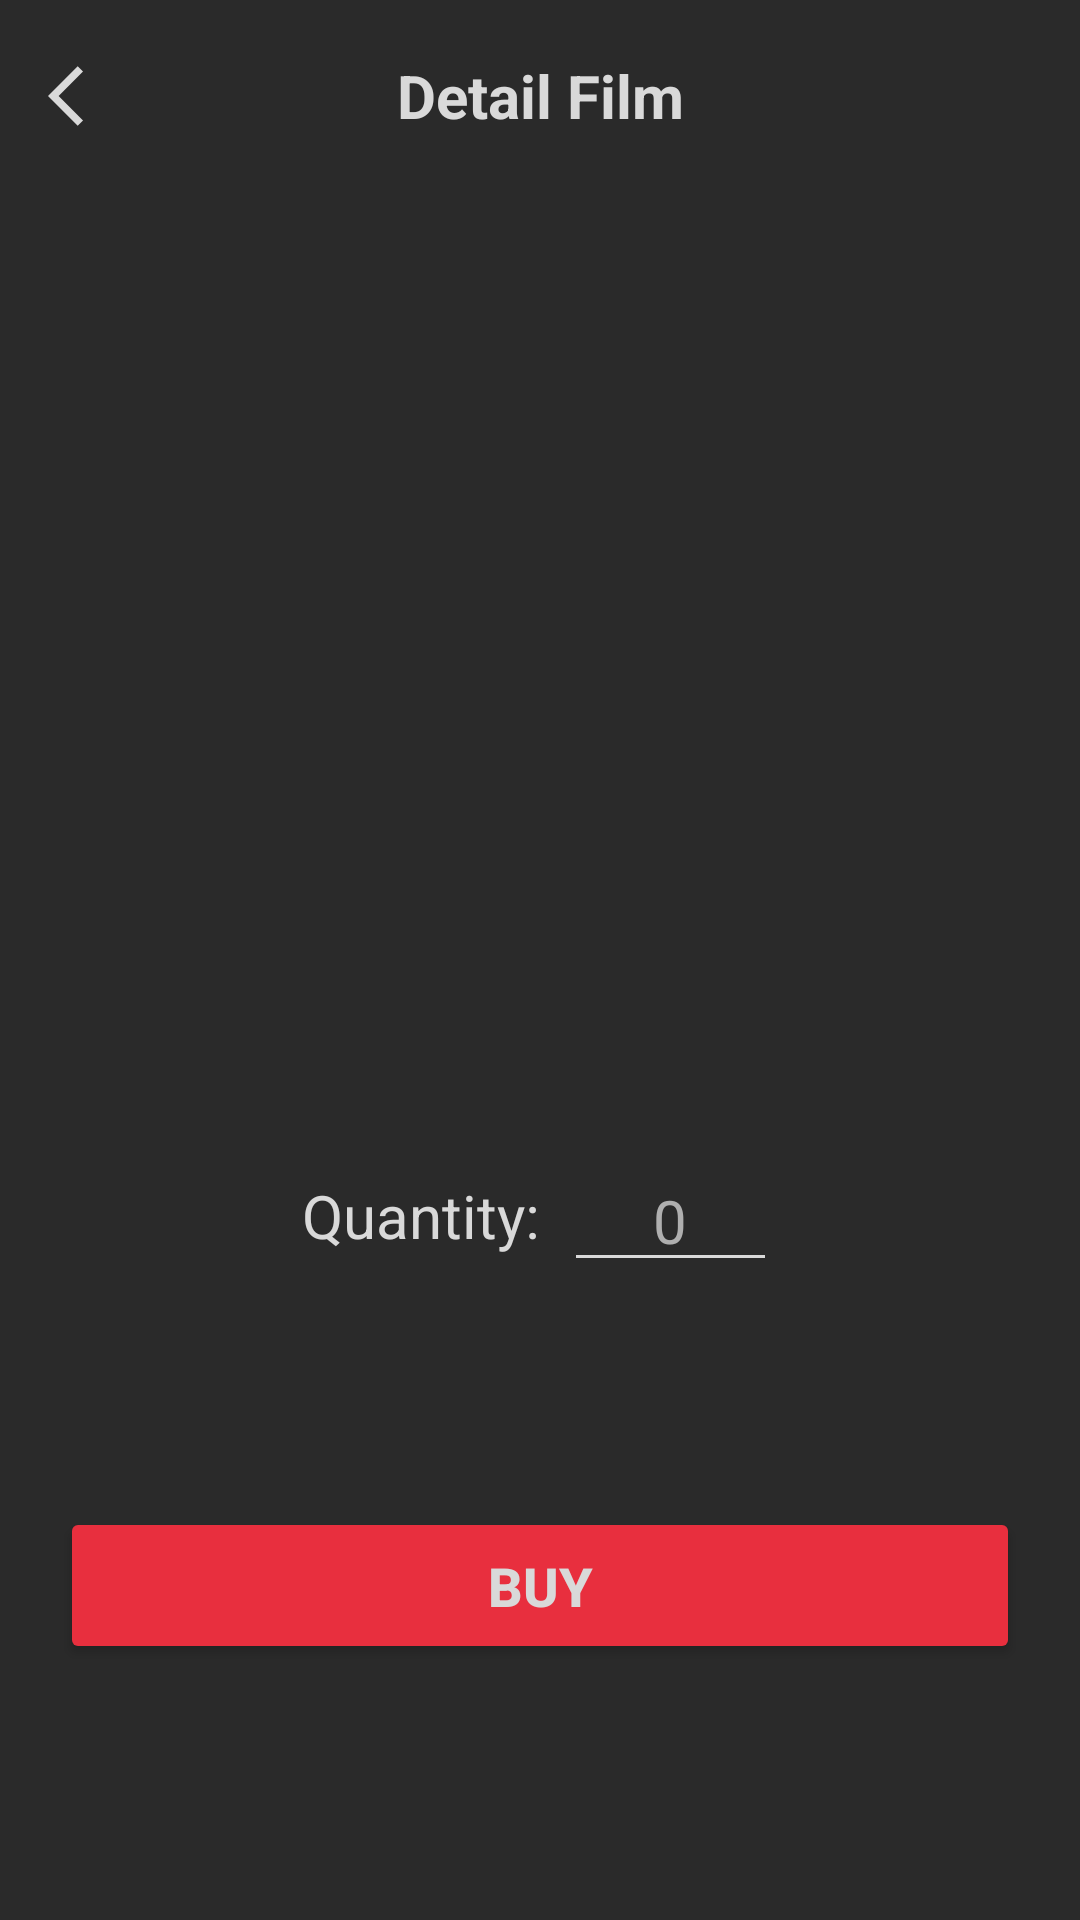

Reconstruct the res/layout file that produces this screen, plus the resources it refers to.
<!-- AndroidManifest.xml: application theme Theme.DoJoMovie -->
<!-- res/layout/activity_film_page.xml -->
<?xml version="1.0" encoding="utf-8"?>
<LinearLayout xmlns:android="http://schemas.android.com/apk/res/android"
    xmlns:app="http://schemas.android.com/apk/res-auto"
    xmlns:tools="http://schemas.android.com/tools"
    android:id="@+id/main"
    android:layout_width="match_parent"
    android:layout_height="match_parent"
    android:orientation="vertical"
    tools:context=".ui.FilmPage">

    <com.google.android.material.appbar.AppBarLayout
        android:id="@+id/appbar_film_page"
        android:layout_width="match_parent"
        android:layout_height="wrap_content"
        android:background="@color/grey"
        app:elevation="0dp">

        <com.google.android.material.appbar.MaterialToolbar
            android:id="@+id/toolbar_film_page"
            android:layout_width="match_parent"
            android:layout_height="?attr/actionBarSize"
            app:navigationIcon="@drawable/ic_back_24">

            <TextView
                android:id="@+id/tv_toolbar_title_film_page"
                android:layout_width="wrap_content"
                android:layout_height="wrap_content"
                android:layout_gravity="center"
                android:text="Detail Film"
                android:textSize="20sp"
                android:textStyle="bold"
                android:textColor="@color/white"/>

        </com.google.android.material.appbar.MaterialToolbar>

    </com.google.android.material.appbar.AppBarLayout>

    <LinearLayout
        android:layout_width="match_parent"
        android:layout_height="wrap_content"
        android:gravity="center_horizontal"
        android:orientation="vertical"
        android:padding="20dp">

        <ImageView
            android:id="@+id/iv_poster_film"
            android:layout_width="150dp"
            android:layout_height="200dp"
            android:layout_marginBottom="12dp"
            android:scaleType="centerCrop"
            tools:src="@tools:sample/avatars"
            android:contentDescription="Poster Film"/>

        <TextView
            android:id="@+id/tv_title_detail"
            android:layout_width="wrap_content"
            android:layout_height="wrap_content"
            android:layout_marginBottom="4dp"
            android:gravity="center_horizontal"
            tools:text="Judul Film"
            android:textColor="@color/white"
            android:textSize="20sp"
            android:textStyle="bold"/>

        <TextView
            android:id="@+id/tv_price_detail"
            android:layout_width="wrap_content"
            android:layout_height="wrap_content"
            android:layout_marginBottom="32dp"
            tools:text="Harga: Rp 0"
            android:textColor="@color/white"
            android:textSize="18sp"/>

        <LinearLayout
            android:layout_width="wrap_content"
            android:layout_height="wrap_content"
            android:orientation="horizontal"
            android:gravity="center_vertical"
            android:layout_marginBottom="16dp">

            <TextView
                android:layout_width="wrap_content"
                android:layout_height="wrap_content"
                android:text="Quantity:"
                android:textColor="@color/white"
                android:textSize="20sp"
                android:layout_marginEnd="8dp"/>

            <EditText
                android:id="@+id/et_quantity_detail"
                android:layout_width="wrap_content"
                android:layout_height="wrap_content"
                android:minEms="3"
                android:ems="3"
                android:gravity="center"
                android:inputType="number"
                android:hint="0"
                android:textColor="@color/white"
                android:textColorHint="#AFAFAF"
                android:backgroundTint="@color/white"
                android:textSize="20sp"/>

        </LinearLayout>

        <TextView
            android:id="@+id/tv_total_price_detail"
            android:layout_width="wrap_content"
            android:layout_height="wrap_content"
            android:layout_marginBottom="32dp"
            android:textColor="@color/white"
            android:textSize="20sp"
            android:textStyle="bold"
            tools:text="Total Price: Rp 0"/>

        <Button
            android:id="@+id/btn_buy_film_detail"
            android:layout_width="match_parent"
            android:layout_height="wrap_content"
            android:paddingTop="14dp"
            android:paddingBottom="14dp"
            android:text="BUY"
            android:textColor="@color/white"
            android:textSize="18sp"
            android:textStyle="bold"
            app:backgroundTint="@color/red"/>

    </LinearLayout>
</LinearLayout>
<!-- resources referenced by this layout -->
<resources>
  <color name="grey">#2A2A2A</color>
  <color name="red">#E82F3E</color>
  <color name="white">#D9D9D9</color>
  <!-- drawable ic_back_24 (drawable) -->
  <vector xmlns:android="http://schemas.android.com/apk/res/android" android:autoMirrored="true" android:height="24dp" android:tint="#D9D9D9" android:viewportHeight="24" android:viewportWidth="24" android:width="24dp">
        
      <path android:fillColor="@android:color/white" android:pathData="M11.67,3.87L9.9,2.1 0,12l9.9,9.9 1.77,-1.77L3.54,12z"/>
      
  </vector>
  <style name="Theme.DoJoMovie" parent="Base.Theme.DoJoMovie" />
  <style name="Base.Theme.DoJoMovie" parent="Theme.Material3.DayNight.NoActionBar">
          <item name="android:windowBackground">@color/grey</item>
      </style>
</resources>
